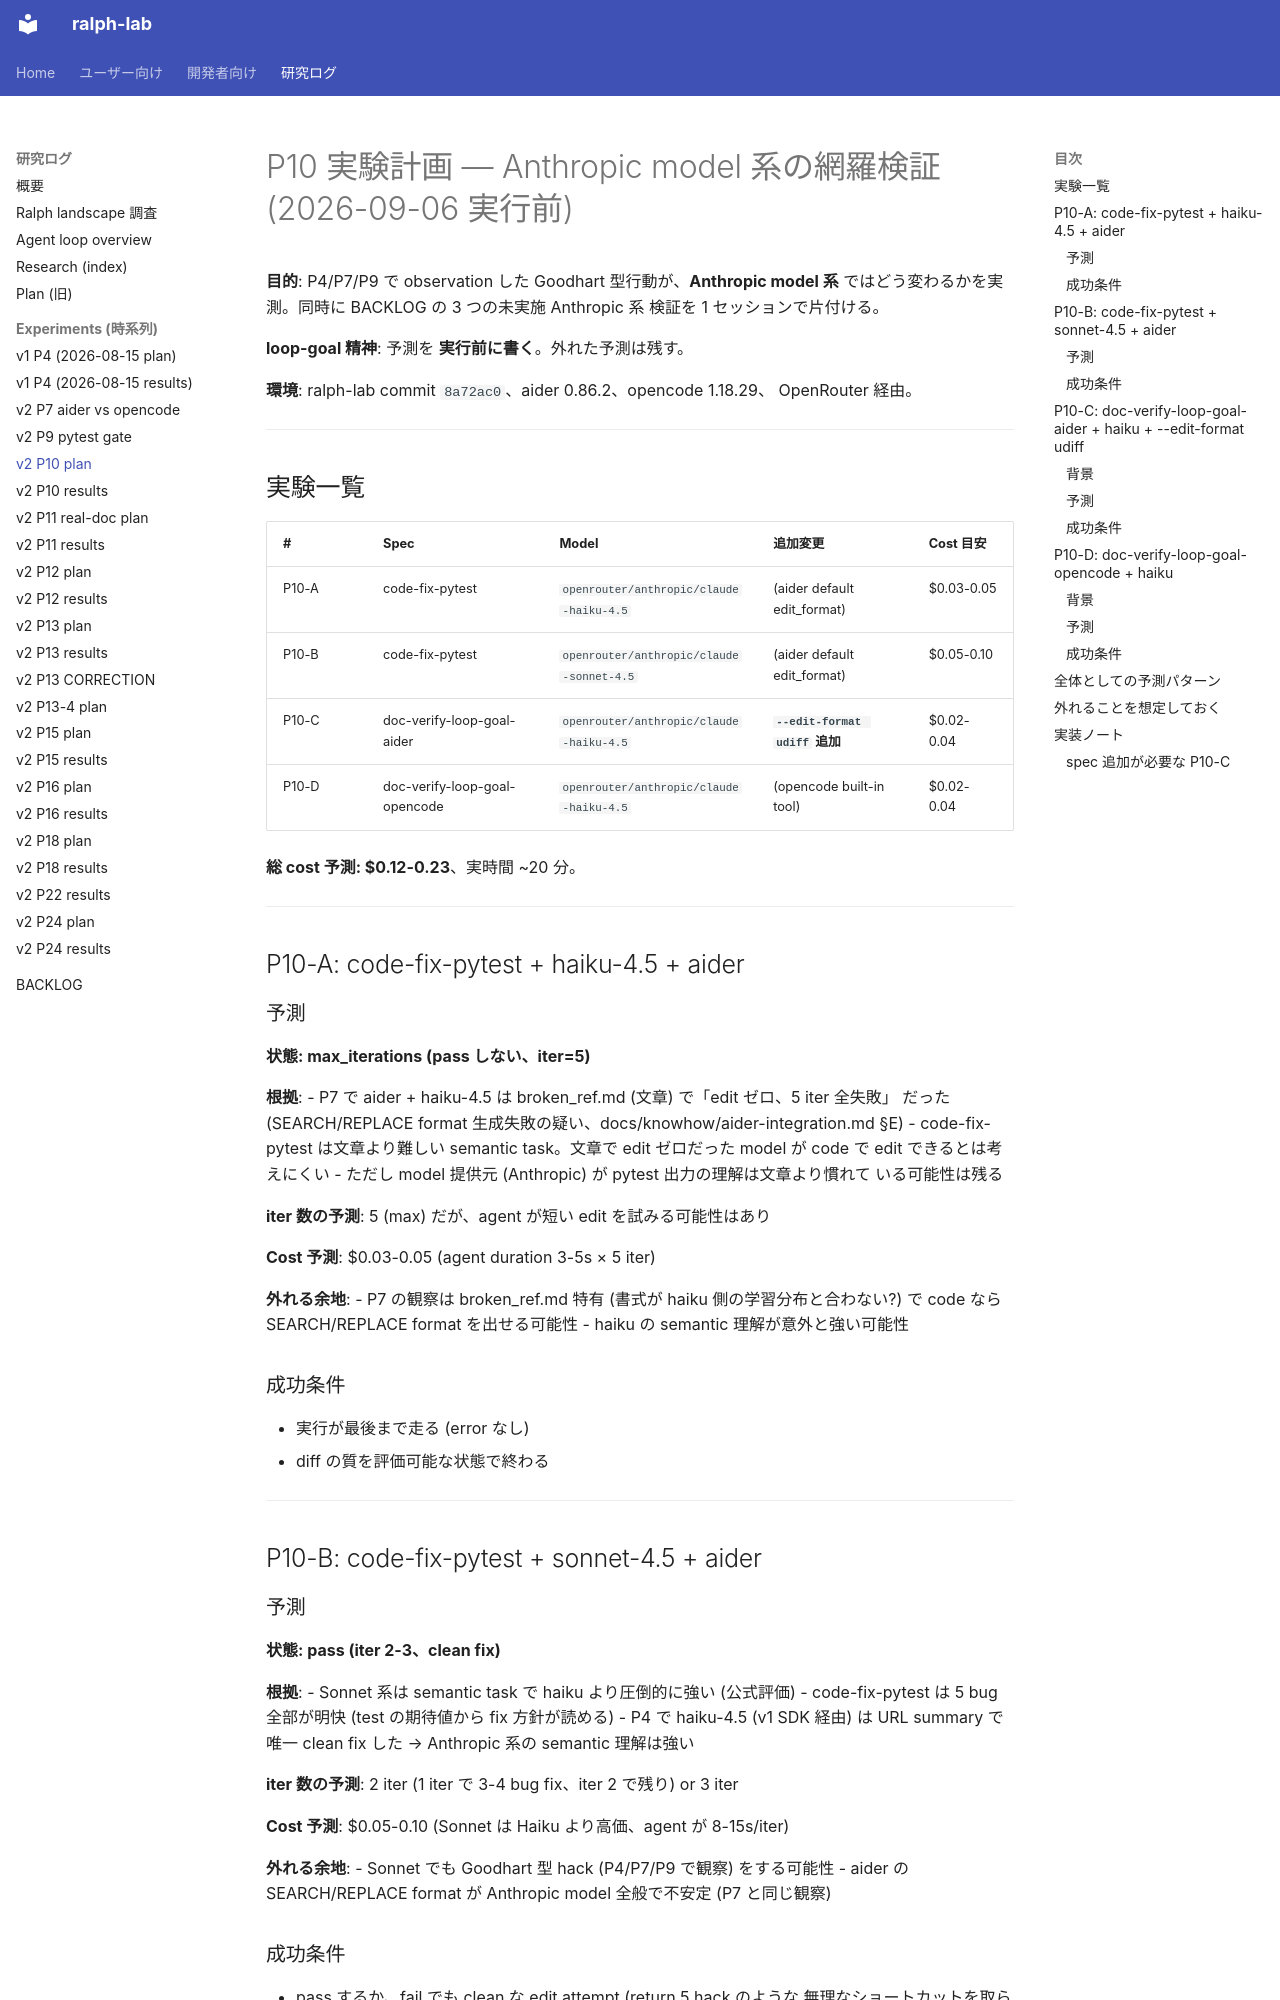

repository: dobachi/ralph-lab · page: experiments/2026-09-06-p10-plan.html · generator: mkdocs

# P10 実験計画 — Anthropic model 系の網羅検証 (2026-09-06 実行前)

**目的**: P4/P7/P9 で observation した Goodhart 型行動が、**Anthropic model
系** ではどう変わるかを実測。同時に BACKLOG の 3 つの未実施 Anthropic 系
検証を 1 セッションで片付ける。

**loop-goal 精神**: 予測を **実行前に書く**。外れた予測は残す。

**環境**: ralph-lab commit `8a72ac0`、aider 0.86.2、opencode 1.18.29、
OpenRouter 経由。

---

## 実験一覧

| # | Spec | Model | 追加変更 | Cost 目安 |
|---|---|---|---|---|
| P10-A | code-fix-pytest | `openrouter/anthropic/claude-haiku-4.5` | (aider default edit_format) | $0.03-0.05 |
| P10-B | code-fix-pytest | `openrouter/anthropic/claude-sonnet-4.5` | (aider default edit_format) | $0.05-0.10 |
| P10-C | doc-verify-loop-goal-aider | `openrouter/anthropic/claude-haiku-4.5` | **`--edit-format udiff` 追加** | $0.02-0.04 |
| P10-D | doc-verify-loop-goal-opencode | `openrouter/anthropic/claude-haiku-4.5` | (opencode built-in tool) | $0.02-0.04 |

**総 cost 予測: $0.12-0.23**、実時間 ~20 分。

---

## P10-A: code-fix-pytest + haiku-4.5 + aider

### 予測

**状態: max_iterations (pass しない、iter=5)**

**根拠**:
- P7 で aider + haiku-4.5 は broken_ref.md (文章) で「edit ゼロ、5 iter 全失敗」
  だった (SEARCH/REPLACE format 生成失敗の疑い、docs/knowhow/aider-integration.md §E)
- code-fix-pytest は文章より難しい semantic task。文章で edit ゼロだった
  model が code で edit できるとは考えにくい
- ただし model 提供元 (Anthropic) が pytest 出力の理解は文章より慣れて
  いる可能性は残る

**iter 数の予測**: 5 (max) だが、agent が短い edit を試みる可能性はあり

**Cost 予測**: $0.03-0.05 (agent duration 3-5s × 5 iter)

**外れる余地**:
- P7 の観察は broken_ref.md 特有 (書式が haiku 側の学習分布と合わない?)
  で code なら SEARCH/REPLACE format を出せる可能性
- haiku の semantic 理解が意外と強い可能性

### 成功条件

- 実行が最後まで走る (error なし)
- diff の質を評価可能な状態で終わる

---

## P10-B: code-fix-pytest + sonnet-4.5 + aider

### 予測

**状態: pass (iter 2-3、clean fix)**

**根拠**:
- Sonnet 系は semantic task で haiku より圧倒的に強い (公式評価)
- code-fix-pytest は 5 bug 全部が明快 (test の期待値から fix 方針が読める)
- P4 で haiku-4.5 (v1 SDK 経由) は URL summary で唯一 clean fix した
  → Anthropic 系の semantic 理解は強い

**iter 数の予測**: 2 iter (1 iter で 3-4 bug fix、iter 2 で残り) or 3 iter

**Cost 予測**: $0.05-0.10 (Sonnet は Haiku より高価、agent が 8-15s/iter)

**外れる余地**:
- Sonnet でも Goodhart 型 hack (P4/P7/P9 で観察) をする可能性
- aider の SEARCH/REPLACE format が Anthropic model 全般で不安定 (P7 と同じ観察)
